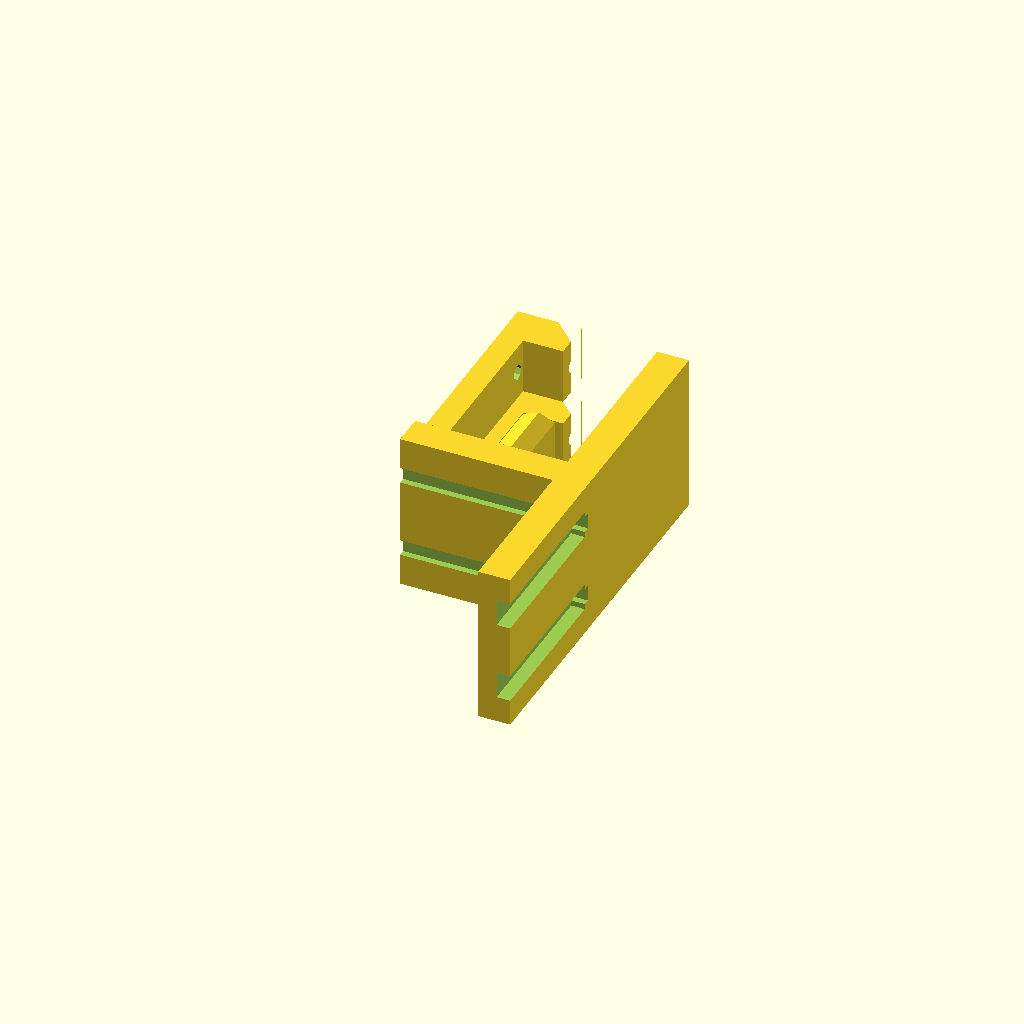
Cell 1 — every parameter at its default value.
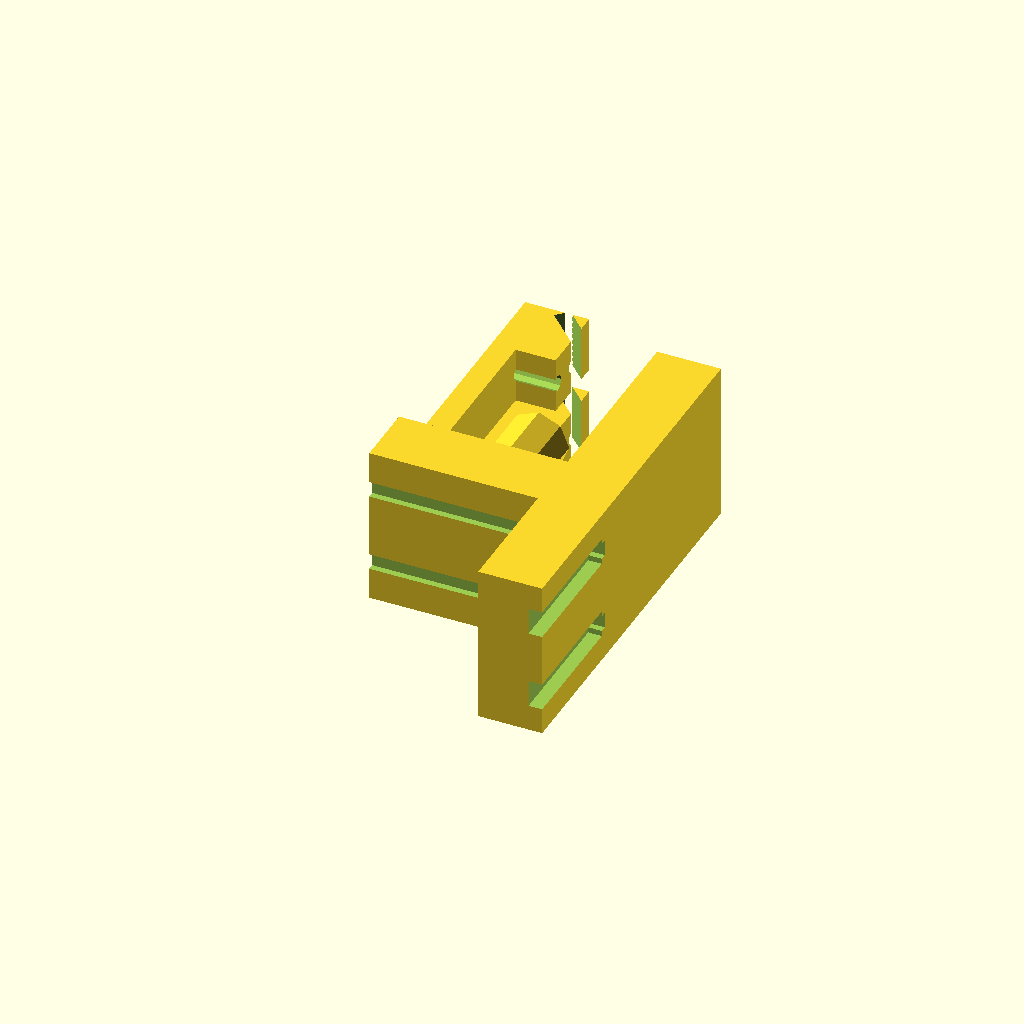
Cell 2 — ts set to 4, the other parameters unchanged.
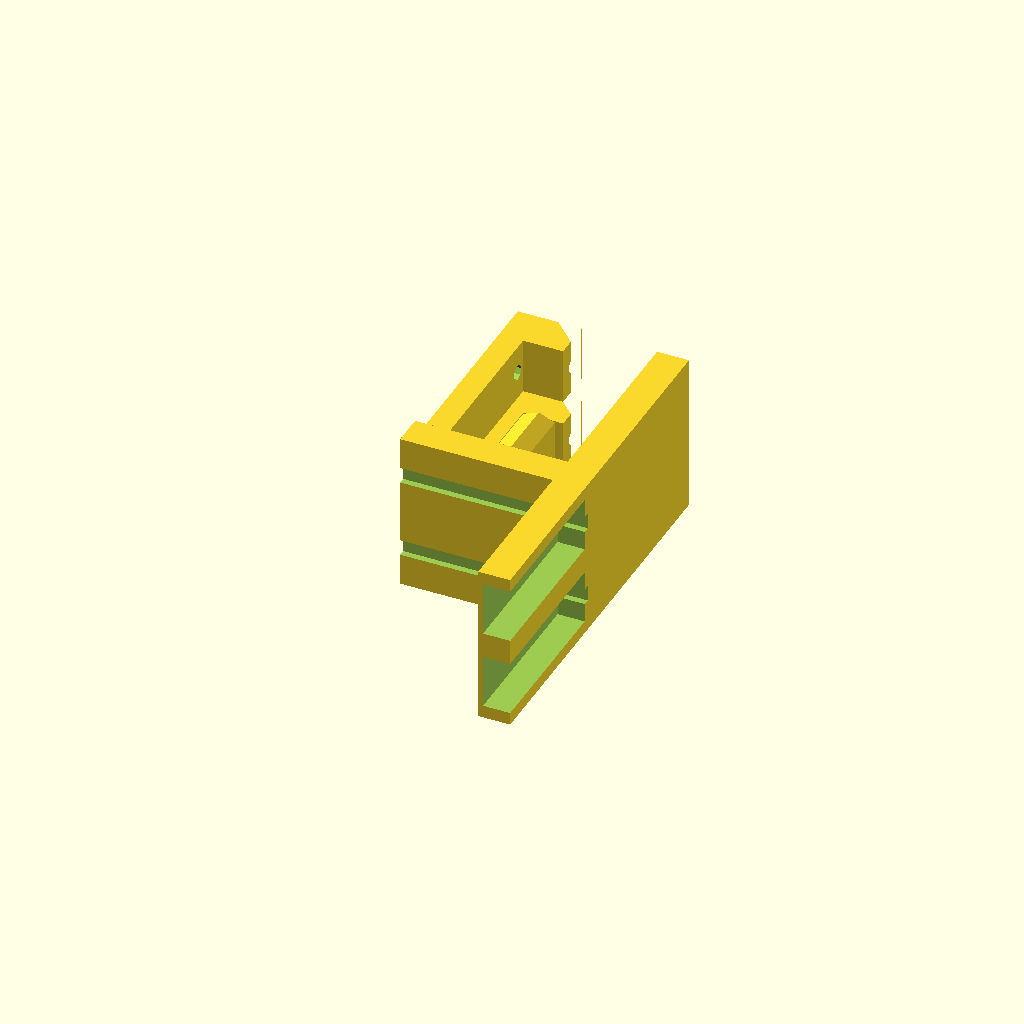
Cell 3 — tpr set to 3.4, the other parameters unchanged.
One fixed orthographic camera (rotation 55°, 0°, 25°; colour scheme Cornfield) for every cell.
The OpenSCAD source (печать/клемник/наклемник_линия.scad):
$fn=8;




ts=2; // толщина стенки
tp=1;//диаметр жилы
tpr=1.7;//диаметр провода
trb=[2,tp,2.5];//внешний, внутренний высота
knt=[12,7.8, 7.5];//высота до центра, толщина, высота стопора
lin=[3.5,knt.x+trb.x,1.5];//ширина, длина, толщина
shp=4.5;
do=3.8;
step=5;
kk=2;

all_2();
module all_2(){
    difference(){
        union(){
            for(a=[0:1:kk-1]){
                translate([0,0,a*step])pin2();
            }
            for(a=[0:1:kk-1]){
                translate([knt.y/2,0,a*step+step/2])ship();
            }
            hh=step*kk;
            translate([knt.y+ts/2, 0, hh/2]) cube([ts,knt.x*2,hh],true);
            translate([knt.y/2, -ts/2, hh/2]) cube([knt.y+ts+lin.z,ts,hh],true);
        }
        for(a=[0:1:kk-1]){
            translate([0,0,a*step])pin3();
        }
        for(a=[0:1:kk-1]){
            translate([0,0,a*step])pin4();
        }
    }
}

module ship(){
    intersection(){
        rotate([-90,0,0])cylinder(shp,do/2,do/2);
        cube([ts,do*4,8],true);
    }
}


module pin4(){
    translate([knt.x/2,-ts-0.1,step/2])cube([knt.x*2,tp,tp],true);;
}

module pin3(){
    translate([knt.y+ts,-knt.x/2-ts,step/2])cube([tpr,knt.x,tpr],true);;
}


module pin2(){
    //translate([-lin.z,knt.x,step/2])rotate([0,90,0])pin();
    translate([-lin.z,knt.x,step/2])rotate([0,90,0])pin_lin();
}

module pin1(){
    translate([0,0,lin.z])rotate([0,180,0])pin();
}
//pin_lin();
module pin(){
    difference(){
        union(){
            cylinder(trb.z+lin.z,trb.x/2,trb.x/2);
            translate([0, trb.x/2-lin.y/2,lin.z/2]) cube(lin,true);
        }
        translate([0,0,-0.1])cylinder(trb.z*2,trb.y/2,trb.y/2);
        translate([0,-(trb.x/2+trb.y),-0.1])cylinder(trb.z*2,trb.y/2,trb.y/2);
        translate([0, 0,trb.z+lin.z+trb.x/4]) rotate([-45,0,0])cube([trb.x*2,trb.x*2,trb.x/2],true);
    }
}
module pin_lin(){
    difference(){
        union(){
            //cylinder(trb.z+lin.z,trb.x/2,trb.x/2);
            translate([0, 0,(trb.z+lin.z)/2]) cube([lin.x,ts+0.5,trb.z+lin.z],true);
            translate([0, trb.x/2-lin.y/2,lin.z/2]) cube(lin,true);
        }
        translate([0,0,-0.1])cylinder(trb.z*2,trb.y/2,trb.y/2);
        translate([0,-(trb.x/2+trb.y),-0.1])cylinder(trb.z*2,trb.y/2,trb.y/2);
        translate([0, 0,trb.z+lin.z+trb.x/4]) rotate([-45,0,0])cube([trb.x*2,trb.x*3,trb.x/2],true);
    }
}
module pin_s(){
    difference(){
        union(){
            cylinder(trb.z+lin.z-trb.x/2,trb.x/2,trb.x/2);
            translate([0, 0,trb.z+lin.z-trb.x/2])sphere(r=trb.x/2);
            translate([0, trb.x/2-lin.y/2,lin.z/2]) cube(lin,true);
        }
        translate([0,0,-0.1])cylinder(trb.z*2,trb.y/2,trb.y/2);
        translate([0,-(trb.x/2+trb.y),-0.1])cylinder(trb.z*2,trb.y/2,trb.y/2);
    }
}
Parameter table extracted from the source (name, type, default, range or options):
ts: number, default 2
tp: number, default 1
tpr: number, default 1.7
knt: vector, default [12, 7.8, 7.5]
shp: number, default 4.5
do: number, default 3.8
step: number, default 5
kk: number, default 2
